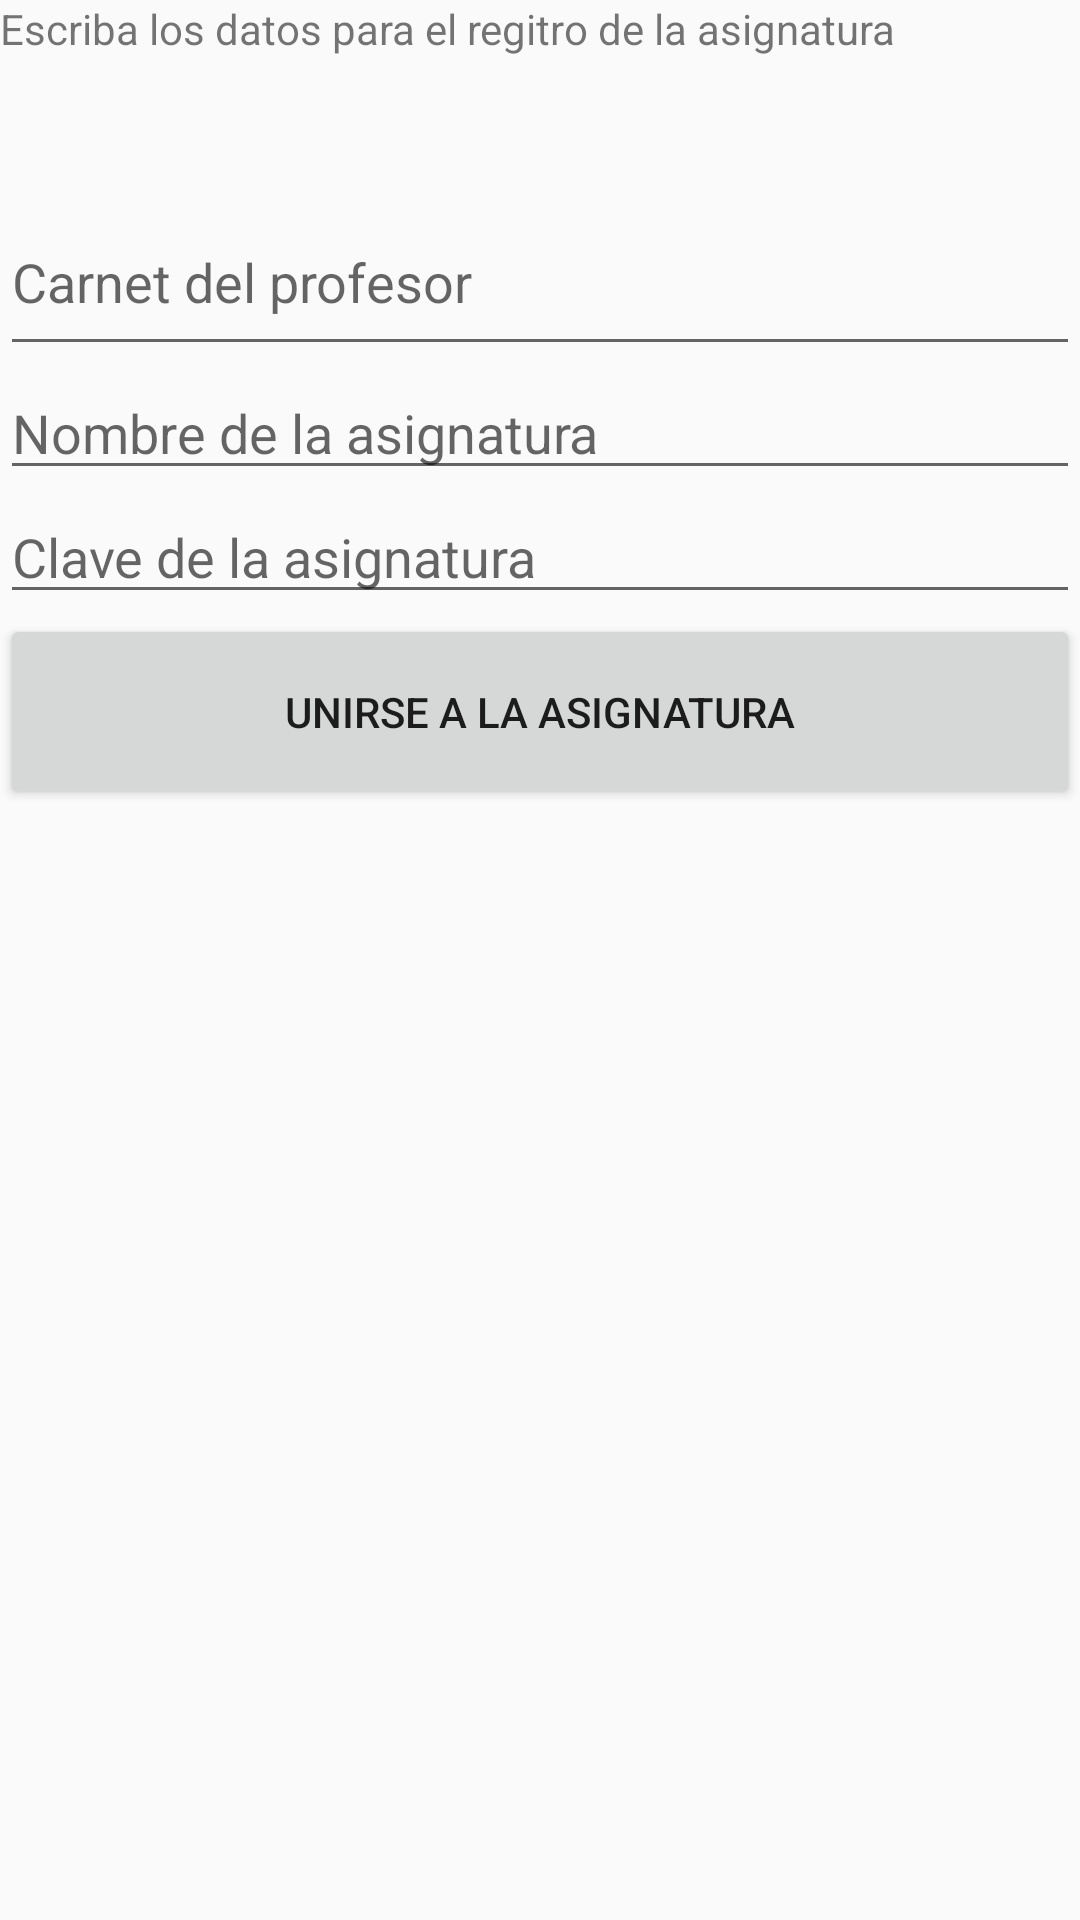

Reconstruct the res/layout file that produces this screen, plus the resources it refers to.
<!-- AndroidManifest.xml: application theme AppTheme -->
<!-- res/layout/activity_union_asignatura.xml -->
<?xml version="1.0" encoding="utf-8"?>
<LinearLayout xmlns:android="http://schemas.android.com/apk/res/android"
    android:layout_width="match_parent"
    android:layout_height="match_parent"
    android:orientation="vertical">


    <TextView
        android:id="@+id/textView2"
        android:layout_width="match_parent"
        android:layout_height="63dp"
        android:text="Escriba los datos para el regitro de la asignatura" />

    <EditText
        android:id="@+id/ptxtCarnetMaestro"
        android:layout_width="match_parent"
        android:layout_height="59dp"
        android:ems="10"
        android:hint="Carnet del profesor"
        android:inputType="textPersonName" />

    <EditText
        android:id="@+id/ptxtNombreAsignatura"
        android:layout_width="match_parent"
        android:layout_height="wrap_content"
        android:ems="10"
        android:hint="Nombre de la asignatura"
        android:inputType="textPersonName" />

    <EditText
        android:id="@+id/btxtClaveAsignatura"
        android:layout_width="match_parent"
        android:layout_height="wrap_content"
        android:ems="10"
        android:hint="Clave de la asignatura"
        android:inputType="textPersonName" />

    <Button
        android:id="@+id/btnRevisarUnionAsig"
        android:layout_width="match_parent"
        android:layout_height="65dp"
        android:text="Unirse a la asignatura" />
</LinearLayout>
<!-- resources referenced by this layout -->
<resources>
  <style name="AppTheme" parent="Theme.AppCompat.Light.DarkActionBar">
          
          <item name="colorPrimary">@color/colorPrimary</item>
          <item name="colorPrimaryDark">@color/colorPrimaryDark</item>
          <item name="colorAccent">@color/colorAccent</item>
      </style>
  <!-- not gathered from this repository: default colours our renderer supplied (Android Studio template values) -->
  <color name="colorPrimary">#FF6200EE</color>
  <color name="colorPrimaryDark">#FF3700B3</color>
  <color name="colorAccent">#FF03DAC5</color>
</resources>
